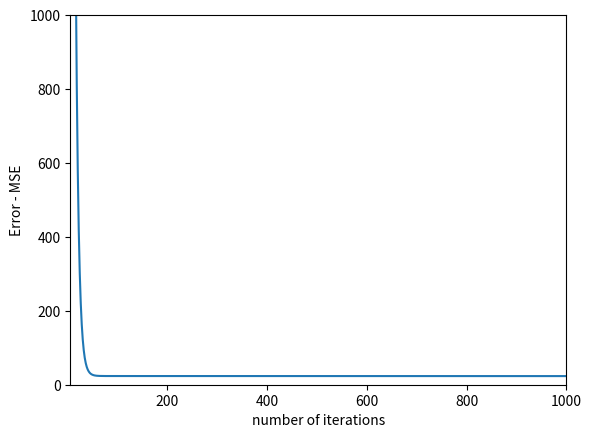
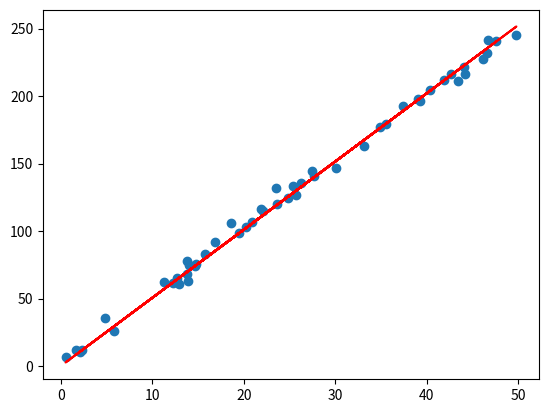

Write Python code to recreate these figures, in order.
#!/usr/bin/env python3
# -*- coding: utf-8 -*-
"""
Created on Fri Dec 25 14:12:05 2020

@author: Explore Science and Mathematics
"""


import matplotlib.pyplot as plt
import numpy as np


# function to calculate the Mean Squared Error (Cost function)
def MSE(X, Y, m, b):    
    square_sum = np.square(Y - (m*X + b))
   
    mse = np.mean(square_sum)
    return mse


# get the predictions
def predict(x, m, b):
    return m*x + b


# Gradient descent algoriythm
def update_weights(X, Y, m, b, lr):
    
    # Calculate the gradients/ partial derivatives
    dm = np.sum(-2*X*(Y - (m*X + b)))
    db = np.sum(-2*(Y - (m*X + b)))
     
    # Update weights and bias
    m -= lr * dm
    b -= lr * db
    
    return m, b


def train(X, Y, lr = 1e-7, max_error = 21, num_iter = 100):
    cost_history = []
    
    # Initialize weights and bias to zero (Not necessary to be zero)
    m = 0.0
    b = 0.0
    
    for i in range(num_iter):
        # Run gradient descent to update the weights
        m, b = update_weights(X, Y, m, b, lr)
        
        # Calculate the error for the updated weights and bias
        error = MSE(X, Y, m, b)
        
        cost_history.append(error)
        
        # Print results in every 10 iterations
        if i % 10 == 0:
            print('[DEBUG] Iteration: {} \t weights: {} \t bias: {} \t error: {}'.format(i, m, b, error))
        
        if error < max_error:
            print('[DEBUG] Iteration: {} \t weights: {} \t bias: {} \t error: {}'.format(i, m, b, error))
            print('[INFO] Early stopping ...')
            return m, b, cost_history
        
    return m, b, cost_history


# Plot the training results
def plot_results(history):
    plot1 = plt.figure(1)
    plt.plot(history)
    plt.xlabel('number of iterations')
    plt.ylabel('Error - MSE')
    plt.xlim(5, len(history))
    plt.ylim(0, 1000)
    plt.show()
    

# Main function
def main():
    X =np.random.sample(50)*50
   
    Y = 5 * X + 2
    
    noise = np.random.normal(0, 4.5, Y.shape)
    Y_noisy = Y + noise
    
    
    
    weight, bias, history = train(X, Y_noisy, num_iter = 1000, lr=0.000001)
    
    y_pred = np.array([predict(x, weight, bias) for x in X])
    
    plot2 = plt.figure(2)
    plt.scatter(X, Y_noisy)
    plt.plot(X, y_pred, 'r')
    
    plot_results(history)
    

if __name__ == "__main__": 
    main() 
    




        
        
    